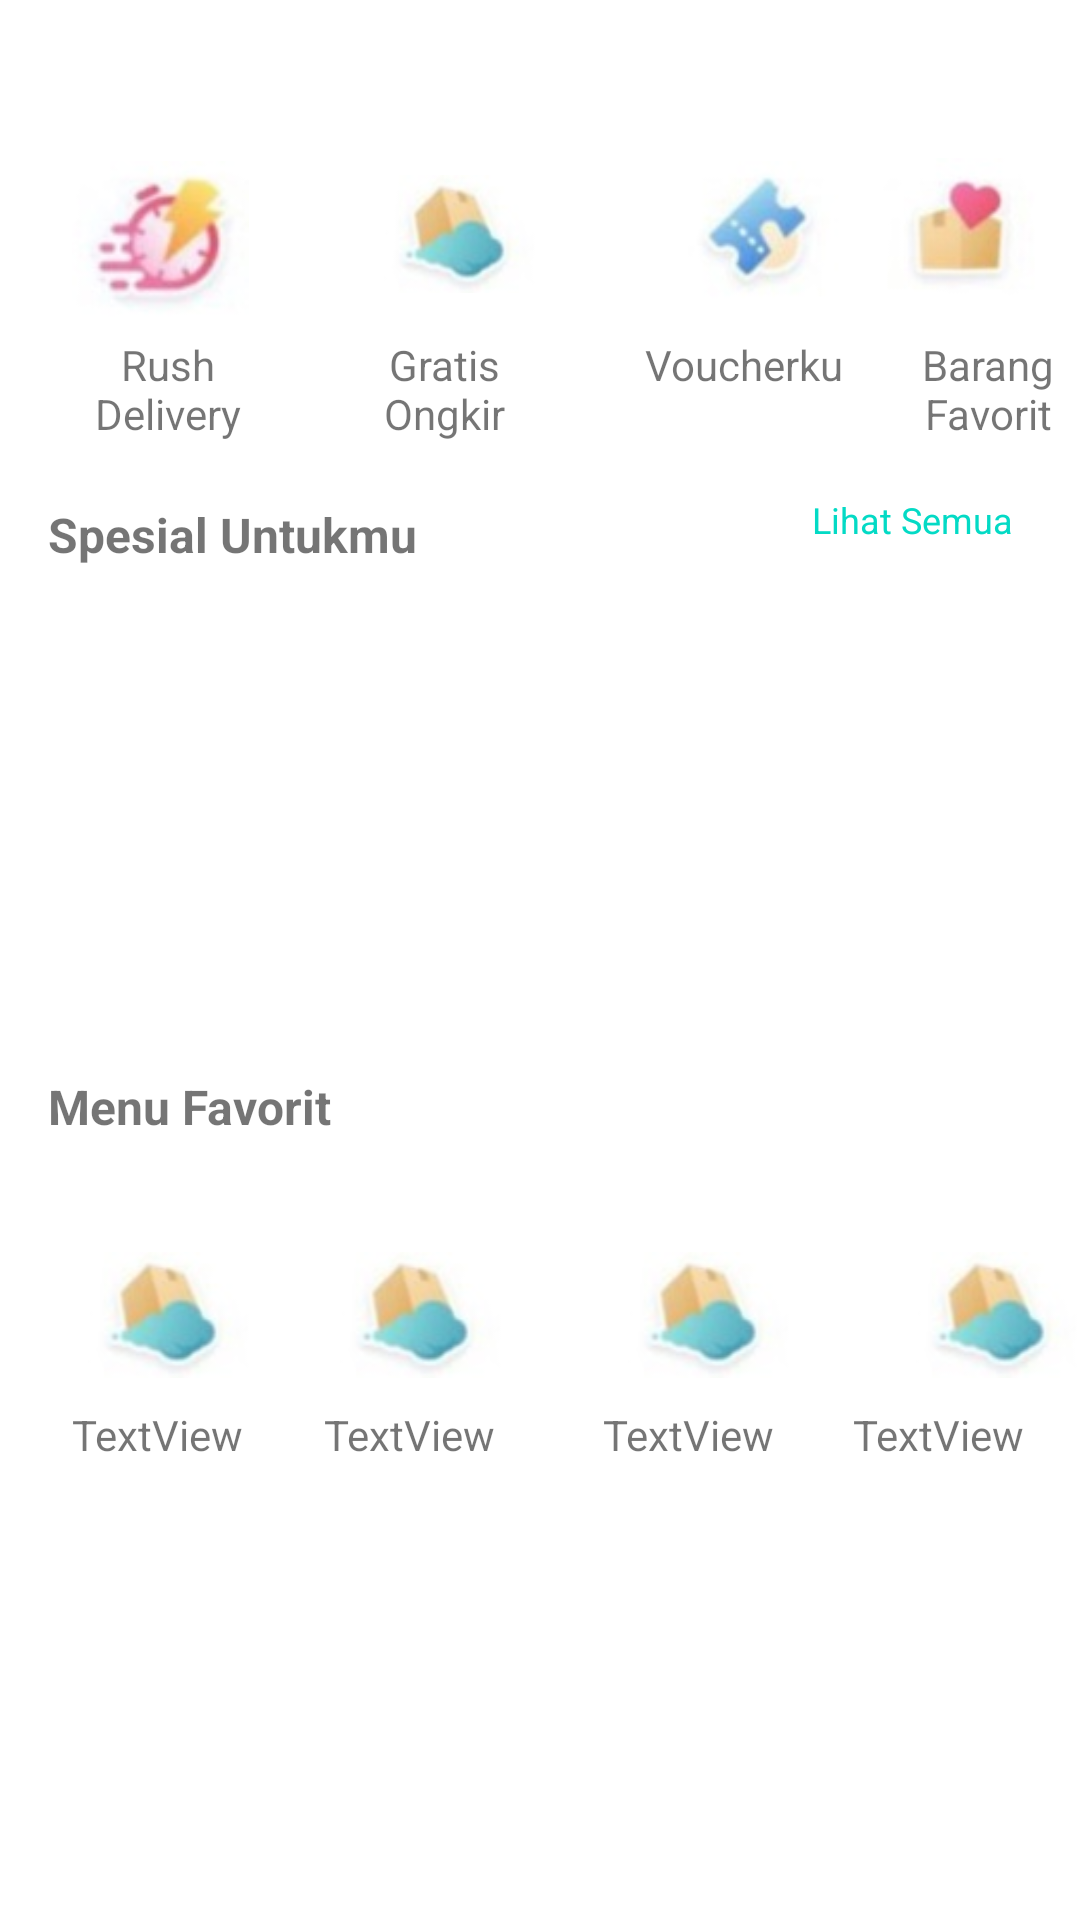

The Android layout XML behind this screen, and the referenced resources:
<!-- AndroidManifest.xml: application theme Theme.AppCompat.Light.NoActionBar -->
<!-- res/layout/activity_main.xml -->
<?xml version="1.0" encoding="utf-8"?>
<android.support.constraint.ConstraintLayout
        xmlns:android="http://schemas.android.com/apk/res/android"
        xmlns:app="http://schemas.android.com/apk/res-auto"
        xmlns:tools="http://schemas.android.com/tools"
        android:layout_width="match_parent"
        android:layout_height="match_parent"
        android:background="@color/cardview_light_background">

    <ImageView
            android:layout_width="64dp"
            android:layout_height="45dp" app:srcCompat="@drawable/p2"
            android:id="@+id/imageView9"
            android:layout_marginTop="36dp"
            app:layout_constraintTop_toBottomOf="@+id/textView7" app:layout_constraintStart_toEndOf="@+id/imageView7"
            android:layout_marginLeft="32dp" android:layout_marginStart="32dp"/>
    <ImageView
            android:layout_width="64dp"
            android:layout_height="45dp" app:srcCompat="@drawable/p2"
            android:id="@+id/imageView8"
            app:layout_constraintTop_toBottomOf="@+id/textView7" android:layout_marginTop="36dp"
            app:layout_constraintStart_toStartOf="parent" android:layout_marginLeft="24dp"
            android:layout_marginStart="24dp"/>
    <ImageView
            android:layout_width="64dp"
            android:layout_height="45dp" app:srcCompat="@drawable/p2"
            android:id="@+id/imageView7"
            android:layout_marginTop="36dp"
            app:layout_constraintTop_toBottomOf="@+id/textView7" app:layout_constraintStart_toEndOf="@+id/imageView5"
            android:layout_marginLeft="32dp" android:layout_marginStart="32dp"/>
    <android.support.v7.widget.Toolbar
            android:id="@+id/toolbar"
            android:layout_width="match_parent"
            android:layout_height="40dp"
            android:background="@color/cardview_light_background"
            android:theme="@style/ToolbarTheme"
            app:popupTheme="@style/ThemeOverlay.AppCompat.Light"
            app:layout_constraintTop_toTopOf="parent"
            app:layout_constraintStart_toStartOf="parent"
            app:layout_constraintEnd_toEndOf="parent"
            app:layout_constraintHorizontal_bias="0.0"/>

    <ImageView
            android:layout_width="59dp"
            android:layout_height="56dp"
            android:src="@drawable/p1"
            android:id="@+id/imageView"
            app:layout_constraintStart_toStartOf="parent"
            android:layout_marginLeft="24dp"
            android:layout_marginStart="24dp"
            android:contentDescription="@string/rd"
            android:layout_marginTop="12dp"
            app:layout_constraintTop_toBottomOf="@+id/toolbar"/>
    <ImageView
            android:layout_width="60dp"
            android:layout_height="60dp"
            android:src="@drawable/p2"
            android:id="@+id/imageView2"
            app:layout_constraintStart_toEndOf="@+id/imageView"
            android:layout_marginLeft="40dp"
            android:layout_marginStart="40dp"
            android:contentDescription="@string/go"
            android:layout_marginTop="8dp"
            app:layout_constraintTop_toBottomOf="@+id/toolbar"/>
    <ImageView
            android:layout_width="60dp"
            android:layout_height="60dp"
            android:src="@drawable/p3"
            android:id="@+id/imageView3"
            app:layout_constraintStart_toEndOf="@+id/imageView2"
            android:layout_marginLeft="40dp"
            android:layout_marginStart="40dp"
            android:contentDescription="@string/v"
            android:layout_marginTop="8dp"
            app:layout_constraintTop_toBottomOf="@+id/toolbar"/>
    <ImageView
            android:layout_width="60dp"
            android:layout_height="60dp"
            android:src="@drawable/p4"
            android:id="@+id/imageView4"
            app:layout_constraintEnd_toEndOf="parent"
            android:layout_marginEnd="16dp"
            android:layout_marginRight="16dp"
            app:layout_constraintStart_toEndOf="@+id/imageView3"
            android:layout_marginLeft="16dp"
            android:layout_marginStart="16dp"
            android:contentDescription="@string/bf"
            app:layout_constraintHorizontal_bias="0.581"
            android:layout_marginTop="8dp"
            app:layout_constraintTop_toBottomOf="@+id/toolbar"/>
    <TextView
            android:text="@string/rd"
            android:layout_width="80dp"
            android:layout_height="wrap_content"
            android:id="@+id/textView"
            android:layout_marginTop="4dp"
            app:layout_constraintTop_toBottomOf="@+id/imageView"
            app:layout_constraintStart_toStartOf="parent"
            android:layout_marginLeft="16dp"
            android:layout_marginStart="16dp"
            android:textSize="@dimen/textSize"
            android:gravity="center"/>
    <TextView
            android:text="@string/go"
            android:layout_width="80dp"
            android:layout_height="wrap_content"
            android:id="@+id/textView2"
            android:layout_marginTop="4dp"
            app:layout_constraintTop_toBottomOf="@+id/imageView2"
            app:layout_constraintStart_toEndOf="@+id/textView"
            android:layout_marginLeft="12dp"
            android:layout_marginStart="12dp"
            android:textSize="@dimen/textSize"
            android:gravity="center"/>
    <TextView
            android:text="@string/v"
            android:layout_width="80dp"
            android:layout_height="wrap_content"
            android:id="@+id/textView3"
            android:layout_marginTop="4dp"
            app:layout_constraintTop_toBottomOf="@+id/imageView3"
            app:layout_constraintStart_toEndOf="@+id/textView2"
            android:layout_marginLeft="20dp"
            android:layout_marginStart="20dp"
            android:textSize="@dimen/textSize"
            android:gravity="center"/>
    <TextView
            android:text="@string/bf"
            android:layout_width="80dp"
            android:layout_height="wrap_content"
            android:id="@+id/textView4"
            android:layout_marginTop="4dp"
            app:layout_constraintTop_toBottomOf="@+id/imageView4"
            app:layout_constraintStart_toEndOf="@+id/textView3"
            android:layout_marginLeft="8dp"
            android:layout_marginStart="8dp"
            app:layout_constraintEnd_toEndOf="parent"
            android:layout_marginEnd="16dp"
            android:layout_marginRight="16dp"
            android:textSize="@dimen/textSize"
            android:gravity="center"
            app:layout_constraintHorizontal_bias="0.21"/>
    <TextView
            android:id="@+id/textView6"
            android:layout_width="wrap_content"
            android:layout_height="wrap_content"
            android:text="@string/su"
            app:layout_constraintStart_toStartOf="parent"
            android:layout_marginLeft="16dp"
            android:layout_marginStart="16dp"
            android:textStyle="bold"
            android:textSize="16sp"
            app:layout_constraintTop_toBottomOf="@+id/textView2" android:layout_marginTop="20dp"/>
    <TextView
            android:id="@+id/textView5"
            android:text="@string/ls"
            android:layout_width="wrap_content"
            android:layout_height="wrap_content"
            android:textColor="@color/colorAccent"
            android:textSize="12sp"
            app:layout_constraintEnd_toEndOf="parent"
            android:layout_marginEnd="8dp"
            android:layout_marginRight="8dp"
            app:layout_constraintStart_toEndOf="@+id/textView6"
            android:layout_marginLeft="8dp"
            android:layout_marginStart="8dp"
            android:layout_marginTop="20dp"
            app:layout_constraintTop_toBottomOf="@+id/textView3"
            app:layout_constraintHorizontal_bias="0.895" android:layout_marginBottom="8dp"
            app:layout_constraintBottom_toTopOf="@+id/recyclePro" app:layout_constraintVertical_bias="0.642"/>
    <android.support.v7.widget.RecyclerView
            android:id="@+id/recyclePro"
            android:layout_width="match_parent"
            android:layout_height="157dp"
            app:layout_constraintStart_toStartOf="parent"
            android:layout_marginLeft="8dp"
            android:layout_marginStart="8dp"
            android:layout_marginTop="8dp"
            app:layout_constraintEnd_toEndOf="parent"
            android:layout_marginEnd="8dp"
            android:layout_marginRight="8dp"
            app:layout_constraintHorizontal_bias="0.0"
            app:layout_constraintTop_toBottomOf="@+id/textView6">
    </android.support.v7.widget.RecyclerView>
    <TextView
            android:id="@+id/textView7"
            android:text="@string/mf"
            android:textStyle="bold"
            android:textSize="16sp"
            android:layout_width="wrap_content"
            android:layout_height="wrap_content"
            app:layout_constraintTop_toBottomOf="@+id/recyclePro"
            app:layout_constraintStart_toStartOf="parent"
            android:layout_marginLeft="16dp"
            android:layout_marginStart="16dp"
            app:layout_constraintEnd_toEndOf="parent"
            android:layout_marginEnd="8dp"
            android:layout_marginRight="8dp"
            android:layout_marginTop="4dp"
            app:layout_constraintHorizontal_bias="0.0"/>
    <ImageView
            android:layout_width="64dp"
            android:layout_height="45dp" app:srcCompat="@drawable/p2"
            android:id="@+id/imageView5"
            android:layout_marginTop="36dp"
            app:layout_constraintTop_toBottomOf="@+id/textView7" app:layout_constraintStart_toEndOf="@+id/imageView8"
            android:layout_marginLeft="20dp" android:layout_marginStart="20dp"/>
    <TextView
            android:text="TextView"
            android:layout_width="64dp"
            android:layout_height="20dp"
            android:id="@+id/textView8" android:layout_marginTop="8dp"
            app:layout_constraintTop_toBottomOf="@+id/imageView5" app:layout_constraintStart_toStartOf="parent"
            android:layout_marginLeft="24dp" android:layout_marginStart="24dp"/>
    <TextView
            android:text="TextView"
            android:layout_width="wrap_content"
            android:layout_height="wrap_content"
            android:id="@+id/textView9" app:layout_constraintStart_toEndOf="@+id/textView8"
            android:layout_marginLeft="20dp" android:layout_marginStart="20dp" android:layout_marginTop="8dp"
            app:layout_constraintTop_toBottomOf="@+id/imageView5"/>
    <TextView
            android:text="TextView"
            android:layout_width="wrap_content"
            android:layout_height="wrap_content"
            android:id="@+id/textView10" app:layout_constraintStart_toEndOf="@+id/textView9"
            android:layout_marginLeft="36dp" android:layout_marginStart="36dp" android:layout_marginTop="8dp"
            app:layout_constraintTop_toBottomOf="@+id/imageView7"/>
    <TextView
            android:text="TextView"
            android:layout_width="wrap_content"
            android:layout_height="wrap_content"
            android:id="@+id/textView11" app:layout_constraintStart_toEndOf="@+id/textView10"
            android:layout_marginLeft="8dp" android:layout_marginStart="8dp" app:layout_constraintEnd_toEndOf="parent"
            android:layout_marginEnd="8dp" android:layout_marginRight="8dp"
            app:layout_constraintHorizontal_bias="0.635" android:layout_marginTop="8dp"
            app:layout_constraintTop_toBottomOf="@+id/imageView9"/>


</android.support.constraint.ConstraintLayout>
<!-- resources referenced by this layout -->
<resources>
  <!-- drawable p1: jpg bitmap (drawable, 2194 bytes) -->
  <!-- drawable p2: jpg bitmap (drawable, 1864 bytes) -->
  <!-- drawable p3: jpg bitmap (drawable, 1865 bytes) -->
  <!-- drawable p4: jpg bitmap (drawable, 1738 bytes) -->
  <string name="bf">Barang Favorit</string>
  <string name="go">Gratis Ongkir</string>
  <string name="ls">Lihat Semua</string>
  <string name="mf">Menu Favorit"</string>
  <string name="rd">Rush Delivery</string>
  <string name="su">Spesial Untukmu</string>
  <string name="v">Voucherku</string>
  <style name="ToolbarTheme" parent="@style/ThemeOverlay.AppCompat.Dark.ActionBar">
      </style>
  <!-- not gathered from this repository: default colours our renderer supplied (Android Studio template values) -->
  <color name="colorAccent">#FF03DAC5</color>
</resources>
